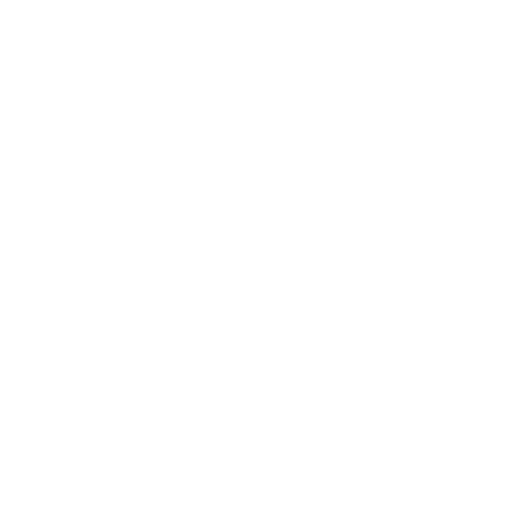
t = 0.00 s
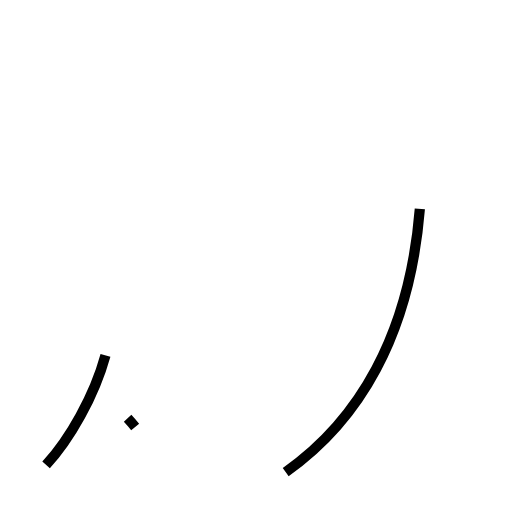
t = 1.30 s
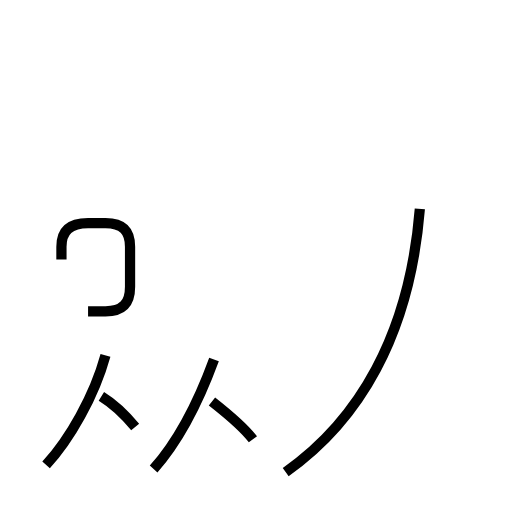
t = 2.54 s
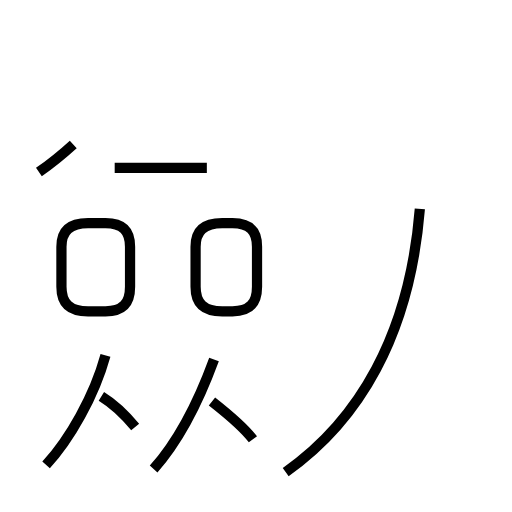
t = 3.91 s
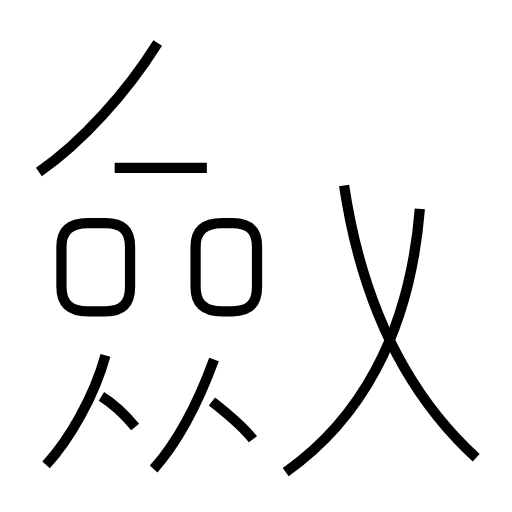
t = 5.20 s
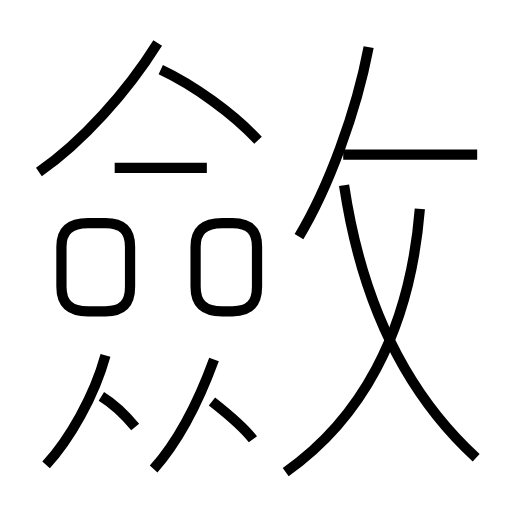
t = 6.54 s

The animated SVG that drew these frames (rendered in a browser with its animation timeline set to each time). Animation: 13 SMIL elements (animate=13); one cycle of 6.54 s.

<?xml version='1.0' encoding='utf-8'?>
<svg viewBox="0.0 -6.0 50.0 50.0" version="1.1" xmlns="http://www.w3.org/2000/svg"><rect x="-1000" y="-1000" width="2000" height="2000" stroke="white" fill="white" /><g style="fill:none;stroke:#000000;stroke-width:1"><path d="M 27.9 2.1 C 35.0 -2.9 40.0 -11.2 41.0 -23.6 " transform="translate(0.0 38.0)" stroke-dasharray="29.83642145178791" stroke-dashoffset="29.83642145178791"><animate attributeName="stroke-dashoffset" from="29.83642145178791" to="0" dur="0.8950926435536373s" begin="0s; anim_end.end" fill="freeze" id="anim0" /></path><path d="M 4.5 1.4 C 6.8 -1.1 9.2 -5.3 10.3 -9.3 " transform="translate(0.0 38.0)" stroke-dasharray="12.270869151750034" stroke-dashoffset="12.270869151750034"><animate attributeName="stroke-dashoffset" from="12.270869151750034" to="0" dur="0.368126074552501s" begin="anim0.end" fill="freeze" id="anim1" /></path><path d="M 13.2 -2.3 C 12.3 -3.4 11.2 -4.5 9.9 -5.3 " transform="translate(0.0 38.0)" stroke-dasharray="4.4804043205087325" stroke-dashoffset="4.4804043205087325"><animate attributeName="stroke-dashoffset" from="4.4804043205087325" to="0" dur="0.13441212961526197s" begin="anim1.end" fill="freeze" id="anim2" /></path><path d="M 15.0 1.8 C 17.4 -0.9 19.4 -4.8 20.9 -8.9 " transform="translate(0.0 38.0)" stroke-dasharray="12.286491346323427" stroke-dashoffset="12.286491346323427"><animate attributeName="stroke-dashoffset" from="12.286491346323427" to="0" dur="0.3685947403897028s" begin="anim2.end" fill="freeze" id="anim3" /></path><path d="M 24.7 -1.1 C 23.8 -2.3 22.1 -3.7 20.7 -4.8 " transform="translate(0.0 38.0)" stroke-dasharray="5.462113286122698" stroke-dashoffset="5.462113286122698"><animate attributeName="stroke-dashoffset" from="5.462113286122698" to="0" dur="0.16386339858368096s" begin="anim3.end" fill="freeze" id="anim4" /></path><path d="M 8.6 -13.6 L 10.3 -13.6 C 12.0 -13.6 12.7 -14.4 12.7 -16.0 L 12.7 -19.9 C 12.7 -21.4 12.0 -22.2 10.3 -22.2 L 8.6 -22.2 C 6.8 -22.2 6.0 -21.4 6.0 -19.9 L 6.0 -16.0 C 6.0 -14.4 6.8 -13.6 8.6 -13.6 Z " transform="translate(0.0 38.0)" stroke-dasharray="27.01194504675994" stroke-dashoffset="27.01194504675994"><animate attributeName="stroke-dashoffset" from="27.01194504675994" to="0" dur="0.8103583514027982s" begin="anim4.end" fill="freeze" id="anim5" /></path><path d="M 21.7 -13.6 L 22.7 -13.6 C 24.4 -13.6 25.1 -14.4 25.1 -16.0 L 25.1 -19.9 C 25.1 -21.4 24.4 -22.2 22.7 -22.2 L 21.7 -22.2 C 19.9 -22.2 19.1 -21.4 19.1 -19.9 L 19.1 -16.0 C 19.1 -14.4 19.9 -13.6 21.7 -13.6 Z " transform="translate(0.0 38.0)" stroke-dasharray="25.61194504675994" stroke-dashoffset="25.61194504675994"><animate attributeName="stroke-dashoffset" from="25.61194504675994" to="0" dur="0.7683583514027982s" begin="anim5.end" fill="freeze" id="anim6" /></path><path d="M 20.2 -27.6 L 11.2 -27.6 " transform="translate(0.0 38.0)" stroke-dasharray="9.0" stroke-dashoffset="9.0"><animate attributeName="stroke-dashoffset" from="9.0" to="0" dur="0.27s" begin="anim6.end" fill="freeze" id="anim7" /></path><path d="M 3.8 -27.2 C 8.0 -30.1 12.4 -35.0 15.4 -39.8 " transform="translate(0.0 38.0)" stroke-dasharray="17.232838567312818" stroke-dashoffset="17.232838567312818"><animate attributeName="stroke-dashoffset" from="17.232838567312818" to="0" dur="0.5169851570193845s" begin="anim7.end" fill="freeze" id="anim8" /></path><path d="M 46.5 0.7 C 40.5 -4.8 35.5 -13.2 33.6 -25.9 " transform="translate(0.0 38.0)" stroke-dasharray="30.154307595970447" stroke-dashoffset="30.154307595970447"><animate attributeName="stroke-dashoffset" from="30.154307595970447" to="0" dur="0.9046292278791134s" begin="anim8.end" fill="freeze" id="anim9" /></path><path d="M 25.2 -30.3 C 22.8 -32.9 18.9 -35.7 15.7 -37.2 " transform="translate(0.0 38.0)" stroke-dasharray="11.803092535117084" stroke-dashoffset="11.803092535117084"><animate attributeName="stroke-dashoffset" from="11.803092535117084" to="0" dur="0.3540927760535125s" begin="anim9.end" fill="freeze" id="anim10" /></path><path d="M 29.2 -20.9 C 32.1 -25.7 34.8 -33.1 36.0 -39.4 " transform="translate(0.0 38.0)" stroke-dasharray="19.79865844855961" stroke-dashoffset="19.79865844855961"><animate attributeName="stroke-dashoffset" from="19.79865844855961" to="0" dur="0.5939597534567883s" begin="anim10.end" fill="freeze" id="anim11" /></path><path d="M 46.6 -28.9 L 33.5 -28.9" transform="translate(0.0 38.0)" stroke-dasharray="13.100000000000001" stroke-dashoffset="13.100000000000001"><animate attributeName="stroke-dashoffset" from="13.100000000000001" to="0" dur="0.393s" begin="anim11.end" fill="freeze" id="anim_end" /></path></g></svg>
